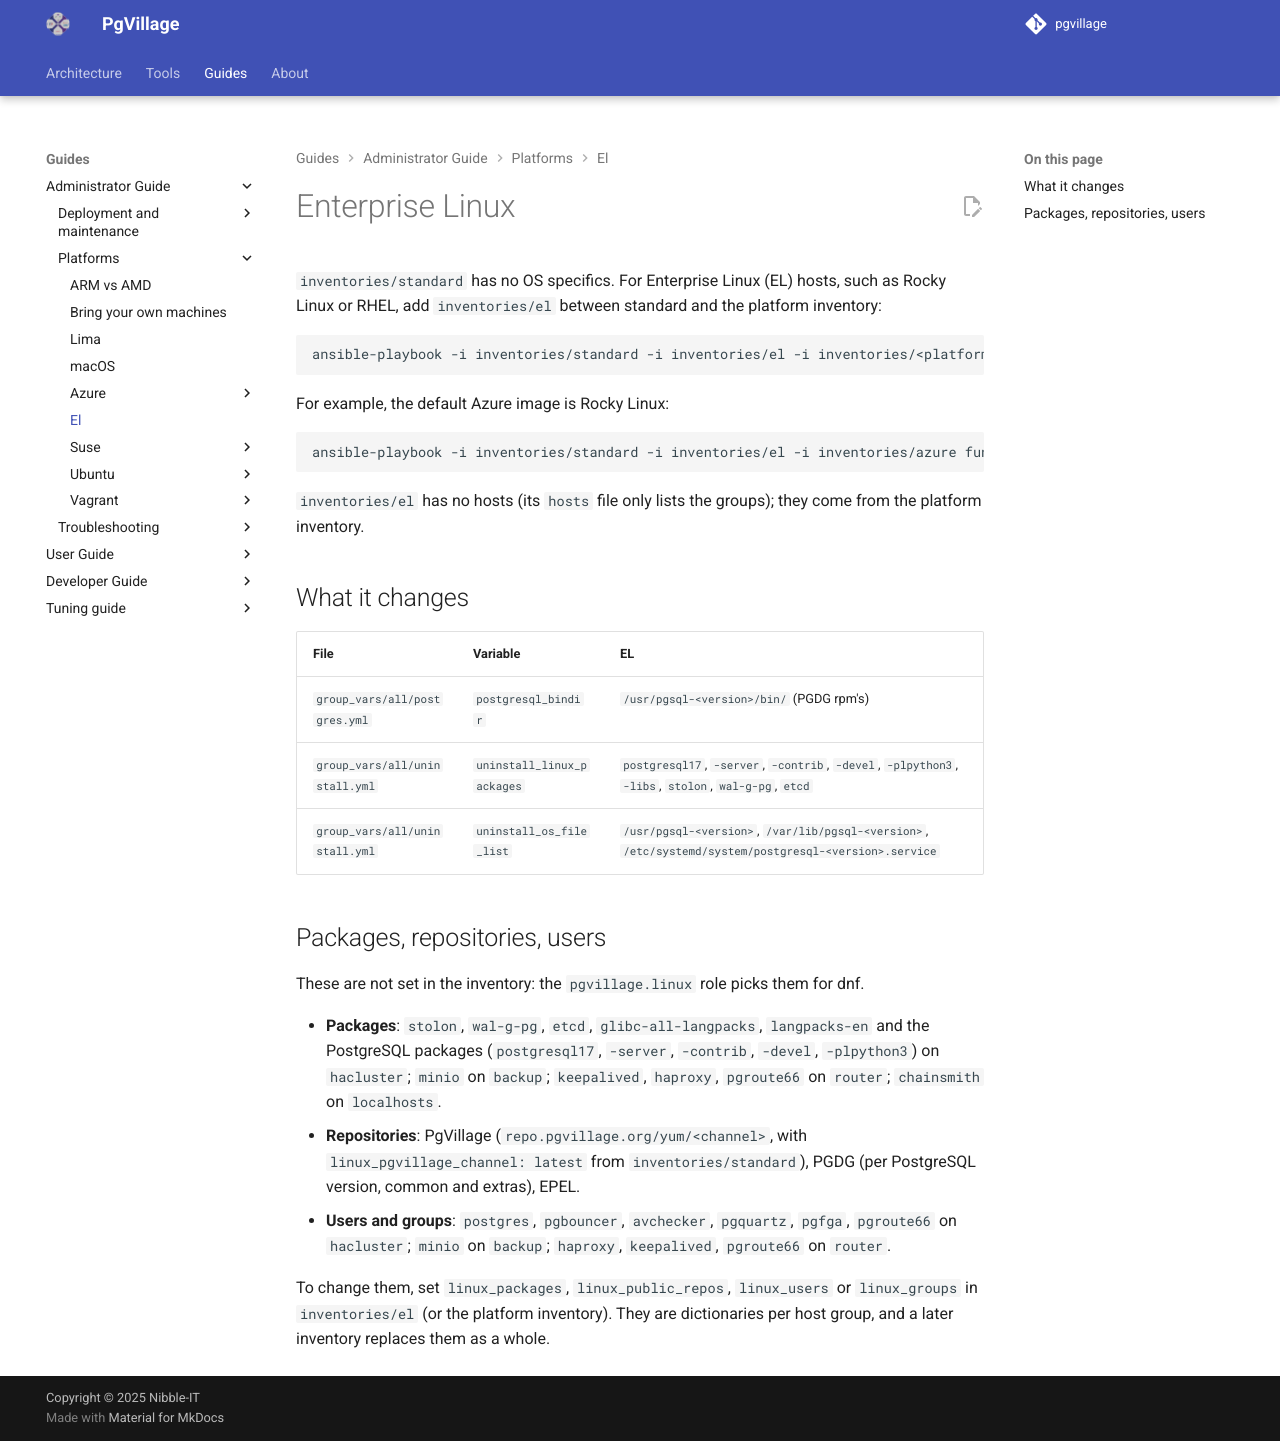

repository: pgvillage/pgvillage · page: v2.0.x/administrators-guide/platforms/el/index.html · generator: mkdocs

---
title: Enterprise Linux
summary: Deploying PgVillage on Enterprise Linux (Rocky Linux, RHEL) with the el inventory on top of the standard inventory
authors:
  - Sebas Mannem
date: 2026-10-30
---

# Enterprise Linux

`inventories/standard` has no OS specifics. For Enterprise Linux (EL) hosts, such as Rocky Linux or RHEL, add
`inventories/el` between standard and the platform inventory:

```bash
ansible-playbook -i inventories/standard -i inventories/el -i inventories/<platform> functional-all.yml
```

For example, the default Azure image is Rocky Linux:

```bash
ansible-playbook -i inventories/standard -i inventories/el -i inventories/azure functional-all.yml
```

`inventories/el` has no hosts (its `hosts` file only lists the groups); they come from the platform inventory.

## What it changes

| File                           | Variable                   | EL |
|--------------------------------|----------------------------|----|
| `group_vars/all/postgres.yml`  | `postgresql_bindir`        | `/usr/pgsql-<version>/bin/` (PGDG rpm's) |
| `group_vars/all/uninstall.yml` | `uninstall_linux_packages` | `postgresql17`, `-server`, `-contrib`, `-devel`, `-plpython3`, `-libs`, `stolon`, `wal-g-pg`, `etcd` |
| `group_vars/all/uninstall.yml` | `uninstall_os_file_list`   | `/usr/pgsql-<version>`, `/var/lib/pgsql-<version>`, `/etc/systemd/system/postgresql-<version>.service` |

## Packages, repositories, users

These are not set in the inventory: the `pgvillage.linux` role picks them for dnf.

- **Packages**: `stolon`, `wal-g-pg`, `etcd`, `glibc-all-langpacks`, `langpacks-en` and the PostgreSQL packages
  (`postgresql17`, `-server`, `-contrib`, `-devel`, `-plpython3`) on `hacluster`; `minio` on `backup`; `keepalived`,
  `haproxy`, `pgroute66` on `router`; `chainsmith` on `localhosts`.
- **Repositories**: PgVillage (`repo.pgvillage.org/yum/<channel>`, with `linux_pgvillage_channel: latest` from
  `inventories/standard`), PGDG (per PostgreSQL version, common and extras), EPEL.
- **Users and groups**: `postgres`, `pgbouncer`, `avchecker`, `pgquartz`, `pgfga`, `pgroute66` on `hacluster`;
  `minio` on `backup`; `haproxy`, `keepalived`, `pgroute66` on `router`.

To change them, set `linux_packages`, `linux_public_repos`, `linux_users` or `linux_groups` in `inventories/el` (or the
platform inventory). They are dictionaries per host group, and a later inventory replaces them as a whole.
